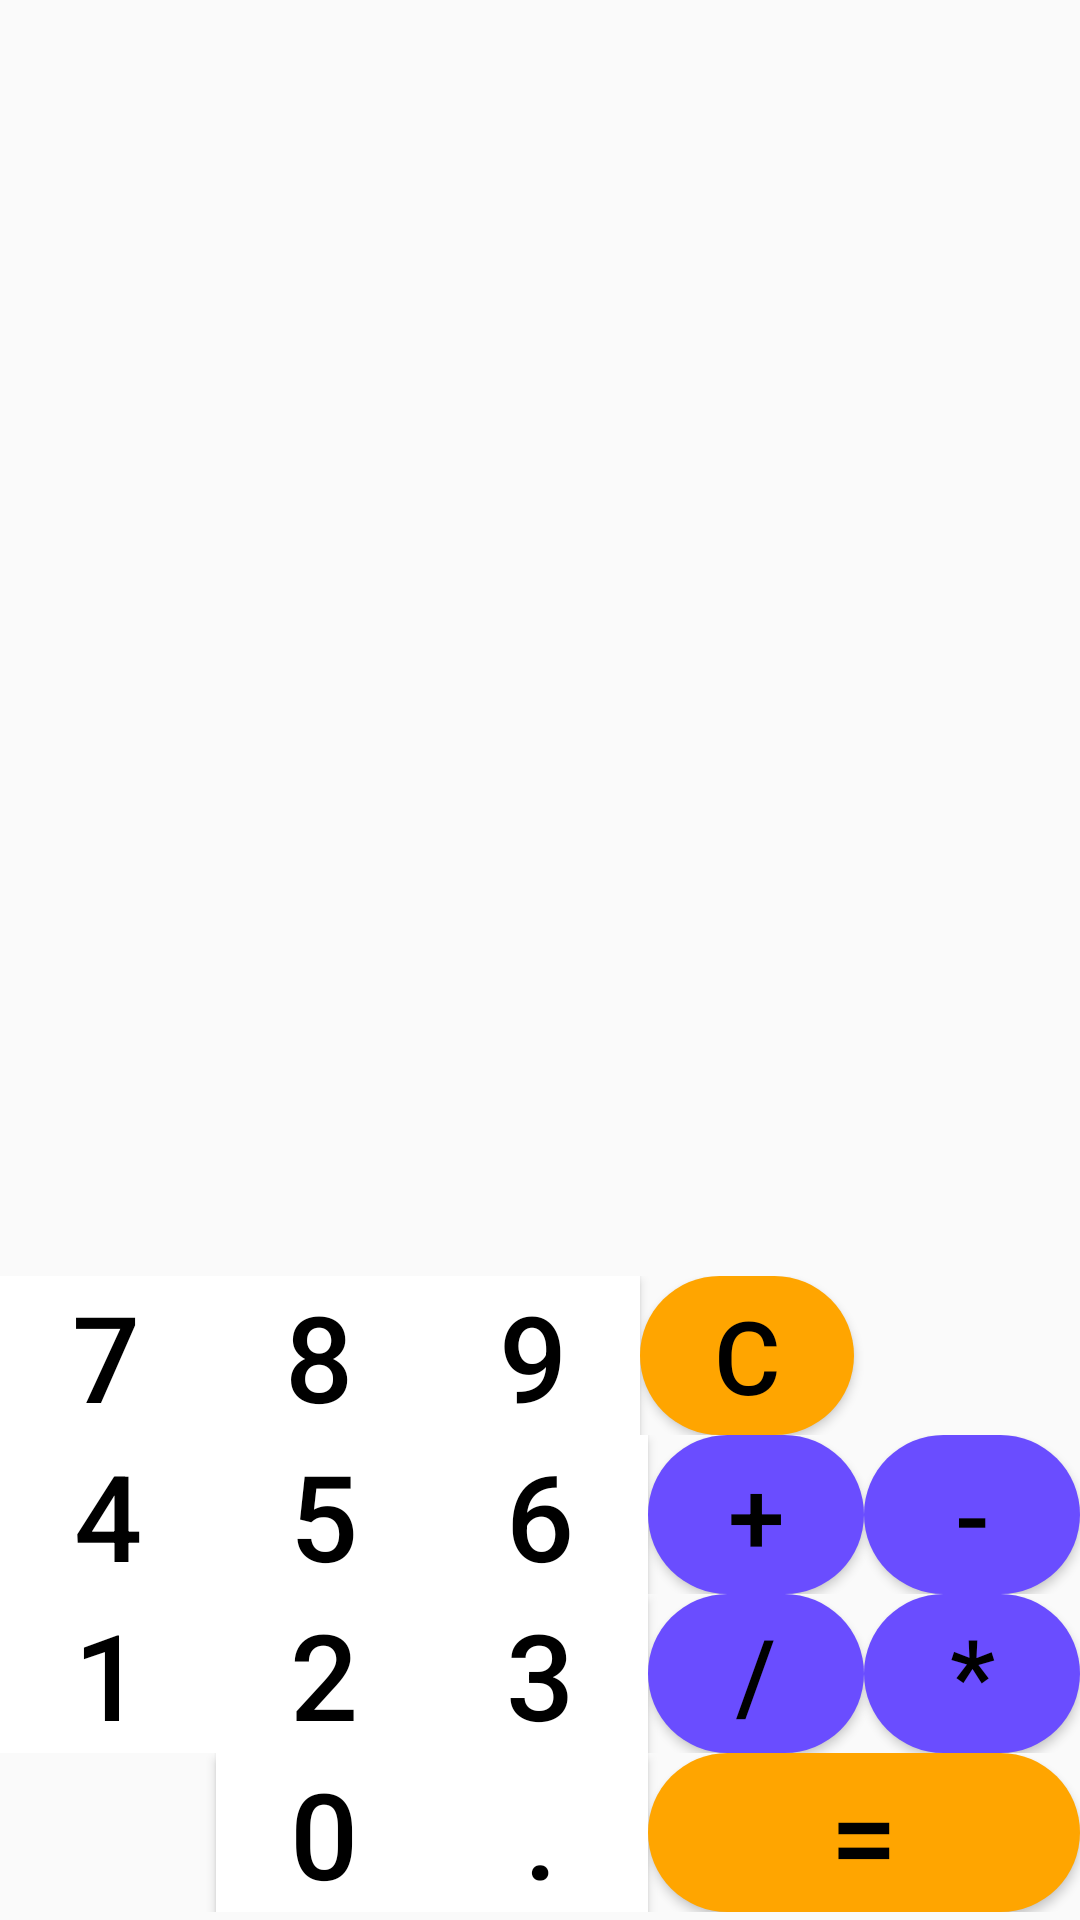

Write the Android layout XML for this screen, with the resource values it uses.
<!-- AndroidManifest.xml: application theme Theme.MyCalculator -->
<!-- res/layout/activity_main.xml -->
<?xml version="1.0" encoding="utf-8"?>
<LinearLayout xmlns:android="http://schemas.android.com/apk/res/android"
    xmlns:app="http://schemas.android.com/apk/res-auto"
    xmlns:tools="http://schemas.android.com/tools"
    android:layout_width="match_parent"
    android:layout_height="match_parent"
    android:orientation="vertical"
    tools:context=".MainActivity">

    <TextView
        android:id="@+id/main"
        android:layout_width="match_parent"
        android:layout_height="0dp"
        android:layout_weight="7"
        android:layout_alignParentTop="true"
        android:layout_alignParentEnd="true"
        android:layout_alignParentRight="true"
        android:layout_marginTop="-3dp"
        android:layout_marginEnd="2dp"
        android:layout_marginRight="2dp"
        android:text=""
        android:textSize="42dp" />

    <FrameLayout
        android:id="@+id/main2"
        android:layout_width="match_parent"
        android:layout_height="0dp"
        android:layout_weight="1"
        android:layout_below="@id/main"
        android:layout_marginTop="4dp" />

    <LinearLayout
        android:id="@+id/first"
        android:layout_width="match_parent"
        android:layout_height="0dp"
        android:layout_weight="1"
        android:layout_below="@id/main2"
        android:orientation="horizontal">

        <Button
            android:id="@+id/seven"
            android:layout_width="0dp"
            android:layout_height="match_parent"
            android:layout_weight="1"
            android:background="@color/white"
            android:onClick="seven"
            android:text="7"
            android:textColor="@color/black"
            android:textSize="40sp" />

        <Button
            android:layout_width="0dp"
            android:layout_height="match_parent"
            android:layout_weight="1"
            android:background="@color/white"
            android:onClick="eight"
            android:text="8"
            android:textColor="@color/black"
            android:textSize="40dp" />

        <Button
            android:layout_width="0dp"
            android:layout_height="match_parent"
            android:layout_weight="1"
            android:background="@color/white"
            android:onClick="nine"
            android:text="9"
            android:textColor="@color/black"
            android:textSize="40dp" />

        <Button
            android:layout_width="0dp"
            android:layout_height="match_parent"
            android:layout_weight="1"
            android:background="@drawable/custombutton"
            android:onClick="clear"
            android:text="C"
            android:textColor="@color/black"
            android:textSize="34dp" />

        <ImageView
            android:layout_width="4dp"
            android:layout_height="match_parent"
            android:layout_weight="1"
            android:onClick="delete"
            android:src="@drawable/baseline_backspace_24" />

    </LinearLayout>

    <LinearLayout
        android:id="@+id/second"
        android:layout_width="match_parent"
        android:layout_height="0dp"
        android:layout_weight="1"
        android:layout_below="@id/first"
        android:orientation="horizontal">

        <Button
            android:layout_width="0dp"
            android:layout_height="match_parent"
            android:layout_weight="1"
            android:background="@color/white"
            android:onClick="four"
            android:text="4"
            android:textColor="@color/black"
            android:textSize="40dp" />

        <Button
            android:layout_width="0dp"
            android:layout_height="match_parent"
            android:layout_weight="1"
            android:background="@color/white"
            android:onClick="five"
            android:text="5"
            android:textColor="@color/black"
            android:textSize="40dp" />

        <Button
            android:layout_width="0dp"
            android:layout_height="match_parent"
            android:layout_weight="1"
            android:background="@color/white"
            android:onClick="six"
            android:text="6"
            android:textColor="@color/black"
            android:textSize="40dp" />

        <Button
            android:layout_width="0dp"
            android:layout_height="match_parent"
            android:layout_weight="1"
            android:background="@drawable/custombutton2"
            android:onClick="plus"
            android:text="+"
            android:textColor="@color/black"
            android:textSize="34dp" />

        <Button
            android:layout_width="0dp"
            android:layout_height="match_parent"
            android:layout_weight="1"
            android:background="@drawable/custombutton2"
            android:onClick="minus"
            android:text="-"
            android:textColor="@color/black"
            android:textSize="34dp" />


    </LinearLayout>

    <LinearLayout
        android:id="@+id/third"
        android:layout_width="match_parent"
        android:layout_height="0dp"
        android:layout_weight="1"
        android:layout_below="@id/second"
        android:orientation="horizontal">

        <Button
            android:layout_width="0dp"
            android:layout_height="match_parent"
            android:layout_weight="1"
            android:background="@color/white"
            android:onClick="one"
            android:text="1"
            android:textColor="@color/black"
            android:textSize="40dp" />

        <Button
            android:layout_width="0dp"
            android:layout_height="match_parent"
            android:layout_weight="1"
            android:background="@color/white"
            android:onClick="two"
            android:text="2"
            android:textColor="@color/black"
            android:textSize="40dp" />

        <Button
            android:layout_width="0dp"
            android:layout_height="match_parent"
            android:layout_weight="1"
            android:background="@color/white"
            android:onClick="three"
            android:text="3"
            android:textColor="@color/black"
            android:textSize="40dp" />

        <Button
            android:layout_width="0dp"
            android:layout_height="match_parent"
            android:layout_weight="1"
            android:background="@drawable/custombutton2"
            android:onClick="divide"
            android:text="/"
            android:textColor="@color/black"
            android:textSize="34dp" />

        <Button
            android:layout_width="0dp"
            android:layout_height="match_parent"
            android:layout_weight="1"
            android:background="@drawable/custombutton2"
            android:onClick="multiply"
            android:text="*"
            android:textColor="@color/black"
            android:textSize="34dp" />


    </LinearLayout>

    <LinearLayout
        android:layout_width="match_parent"
        android:layout_height="0dp"
        android:layout_weight="1"
        android:layout_below="@id/third"
        android:orientation="horizontal">

        <ImageView
            android:layout_width="0dp"
            android:layout_height="match_parent"
            android:layout_weight="1"
            android:onClick="change"
            android:src="@drawable/baseline_change_circle_24" />

        <Button
            android:layout_width="0dp"
            android:layout_height="match_parent"
            android:layout_weight="1"
            android:background="@color/white"
            android:onClick="zero"
            android:text="0"
            android:textColor="@color/black"
            android:textSize="40dp" />

        <Button
            android:layout_width="0dp"
            android:layout_height="match_parent"
            android:layout_weight="1"
            android:background="@color/white"
            android:onClick="point"
            android:text="."
            android:textColor="@color/black"
            android:textSize="40dp" />

        <Button
            android:layout_width="0dp"
            android:layout_height="match_parent"
            android:layout_weight="2"
            android:background="@drawable/custombutton"
            android:onClick="equals"
            android:text="="
            android:textColor="@color/black"
            android:textSize="40dp" />

    </LinearLayout>

</LinearLayout>
<!-- resources referenced by this layout -->
<resources>
  <!-- drawable custombutton (drawable) -->
  <?xml version="1.0" encoding="utf-8"?>
  <selector xmlns:android="http://schemas.android.com/apk/res/android">
     <item>
         <shape android:shape="rectangle">
             <corners android:radius="1000dp"/>
             <solid android:color="#FFA500"/>
         </shape>
     </item>
  </selector>
  <!-- drawable custombutton2 (drawable) -->
  <?xml version="1.0" encoding="utf-8"?>
  <selector xmlns:android="http://schemas.android.com/apk/res/android">
      <item>
          <shape android:shape="rectangle">
              <corners android:radius="1000dp"/>
              <solid android:color="#6A4DFF"/>
          </shape>
      </item>
  </selector>
  <style name="Theme.MyCalculator" parent="Theme.AppCompat.Light.DarkActionBar">
          
          <item name="colorPrimary">@color/white</item>
          <item name="colorPrimaryVariant">@color/purple_700</item>
          <item name="colorOnPrimary">@color/white</item>
          
          <item name="colorSecondary">@color/teal_200</item>
          <item name="colorSecondaryVariant">@color/teal_700</item>
          <item name="colorOnSecondary">@color/black</item>
          
          <item name="android:statusBarColor" tools:targetApi="l">?attr/colorPrimaryVariant</item>
          
      </style>
  <!-- not gathered from this repository: default colours our renderer supplied (Android Studio template values) -->
  <color name="purple_700">#FF3700B3</color>
  <color name="teal_200">#FF03DAC5</color>
  <color name="teal_700">#FF018786</color>
  <color name="black">#FF000000</color>
  <color name="white">#FFFFFFFF</color>
</resources>
